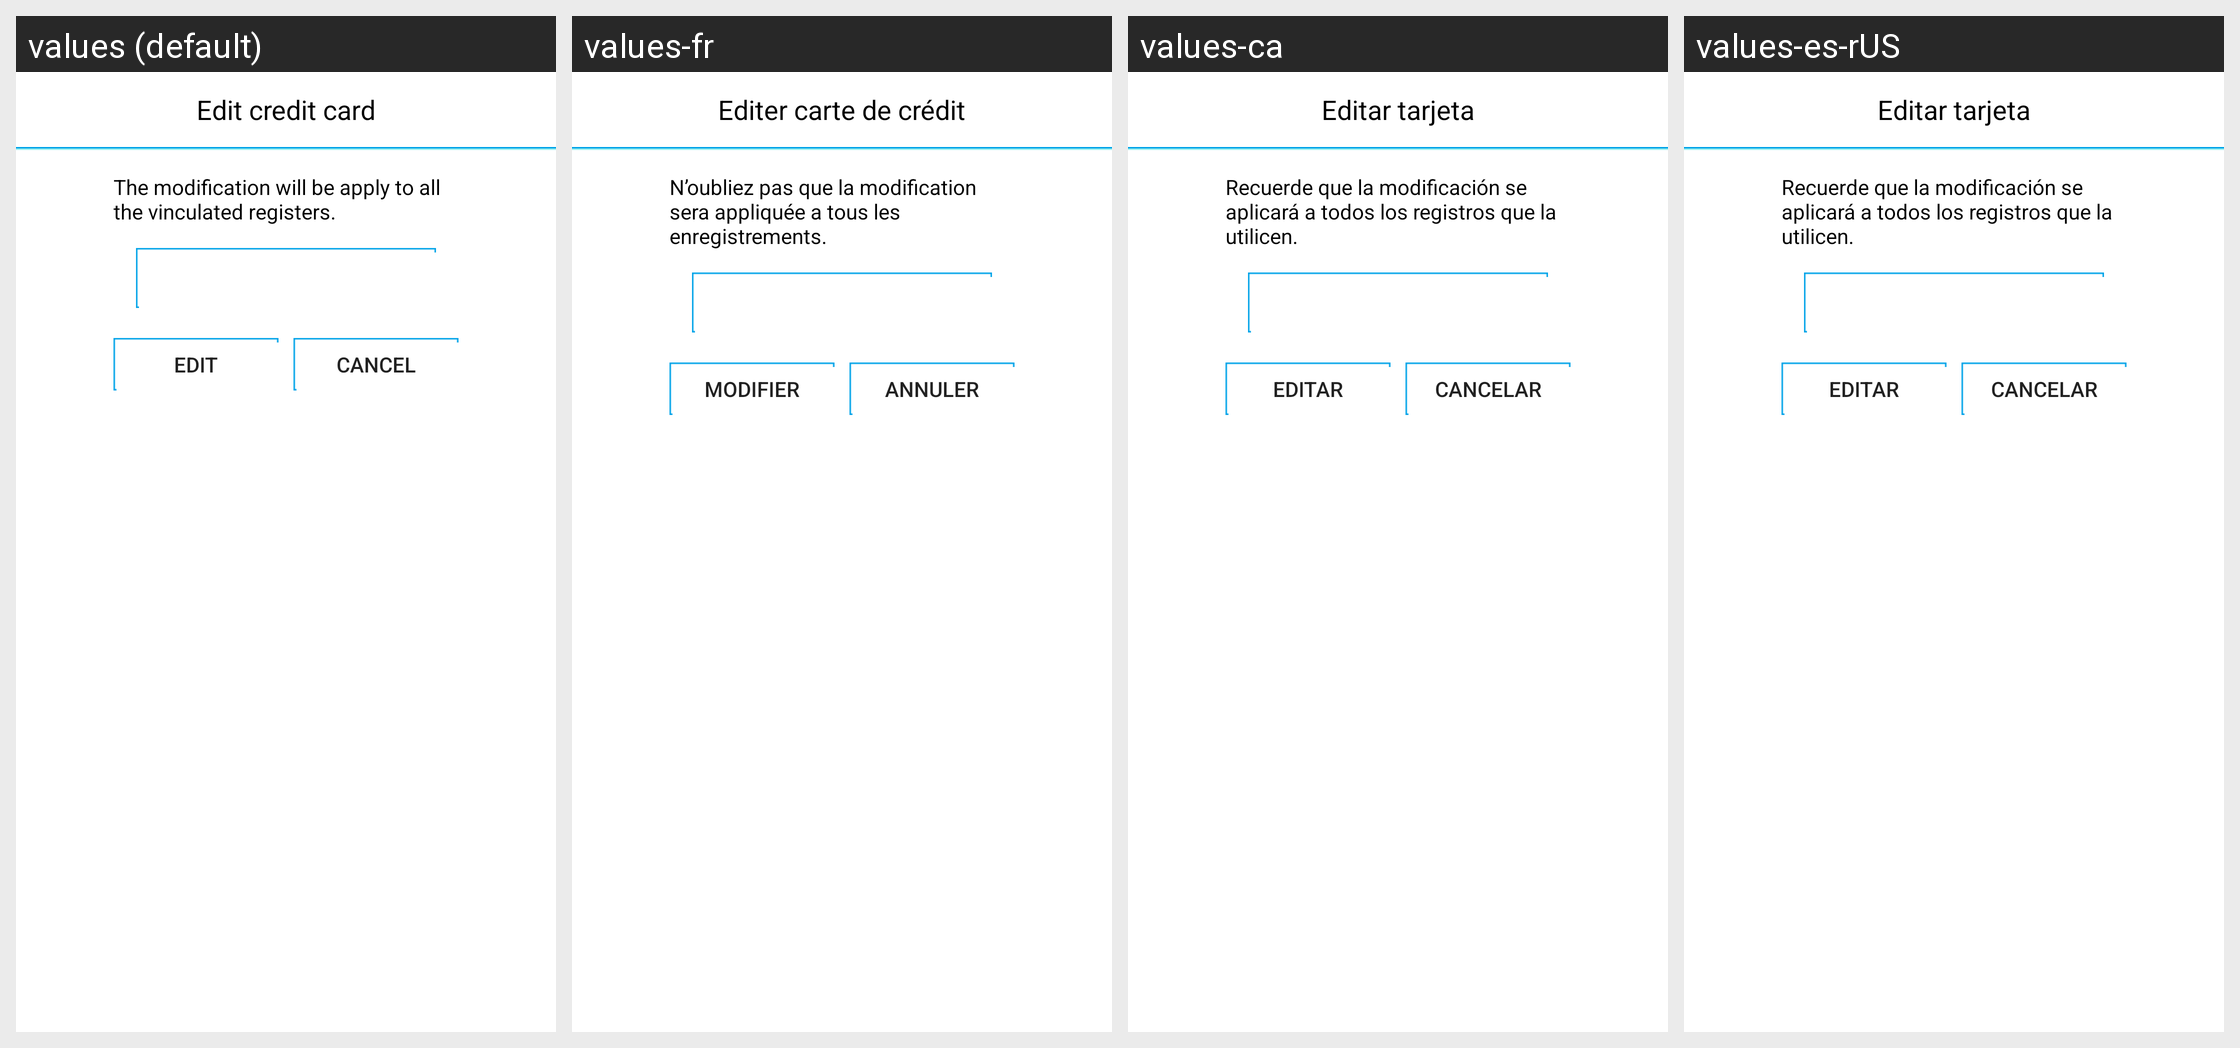

Translations of the strings shown on this Android screen, per locale in the grid:
Android screen res/layout/edit_tarjeta.xml rendered under 4 locales, left to right: values (default), values-fr, values-ca, values-es-rUS. Device: Nexus 5 (rendered at 1080×1920; each locale shown at half size, 540×960, under a caption strip naming it); theme Theme.AppCompat.Light.
Other locales in the repository, not shown: values-de, values-en, values-es, values-it, values-pt.
Strings drawn on this screen, with the default value and each locale's value (text and hints the layout hard-codes, and strings that could not be matched under every locale, appear in the picture but are not listed):

editCard
  values: Edit credit card
  values-fr: Editer carte de crédit
  values-ca: Editar tarjeta
  values-es-rUS: Editar tarjeta

msnEditar
  values: The modification will be apply to all the vinculated registers.
  values-fr: N’oubliez pas que la modification sera appliquée a tous les enregistrements.
  values-ca: Recuerde que la modificación se aplicará a todos los registros que la utilicen.
  values-es-rUS: Recuerde que la modificación se aplicará a todos los registros que la utilicen.

editar
  values: Edit
  values-fr: Modifier
  values-ca: Editar
  values-es-rUS: Editar

cancelar
  values: Cancel
  values-fr: Annuler
  values-ca: Cancelar
  values-es-rUS: Cancelar
